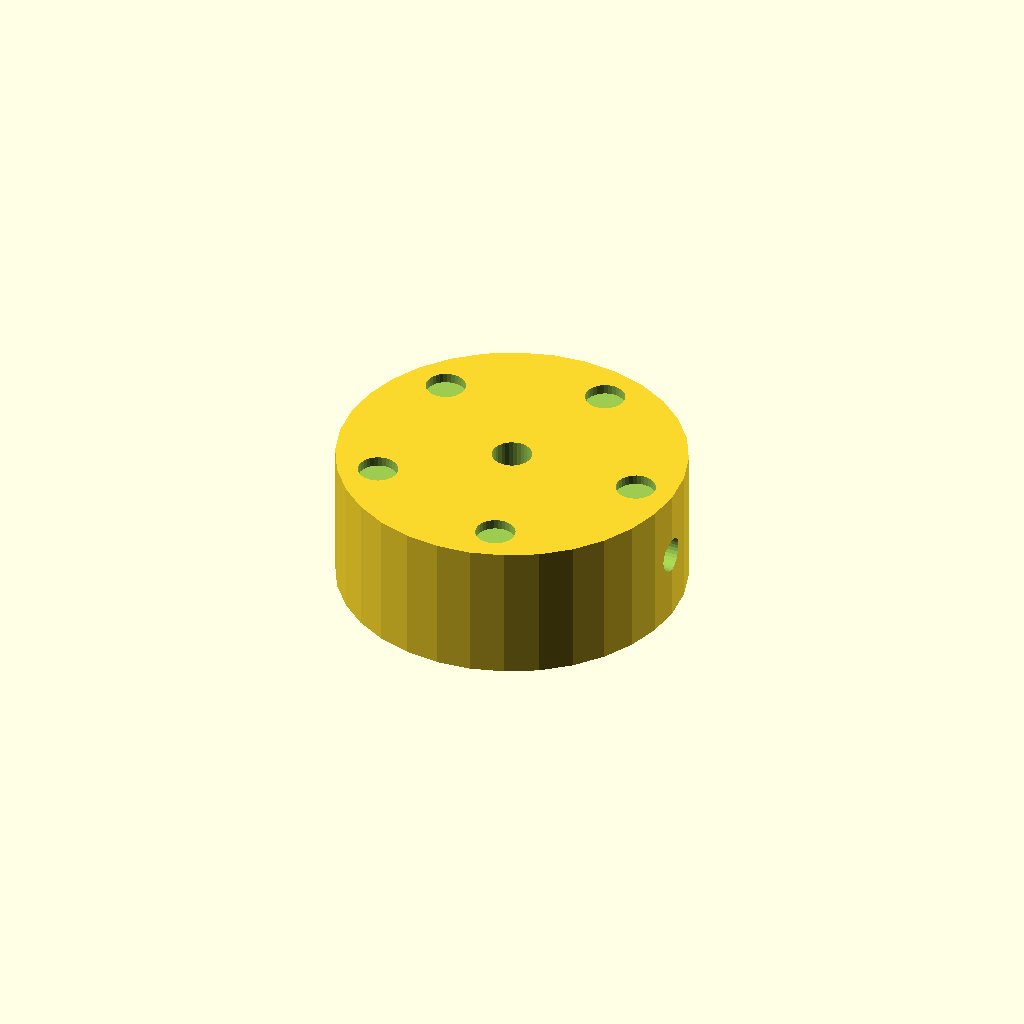
Cell 1 — every parameter at its default value.
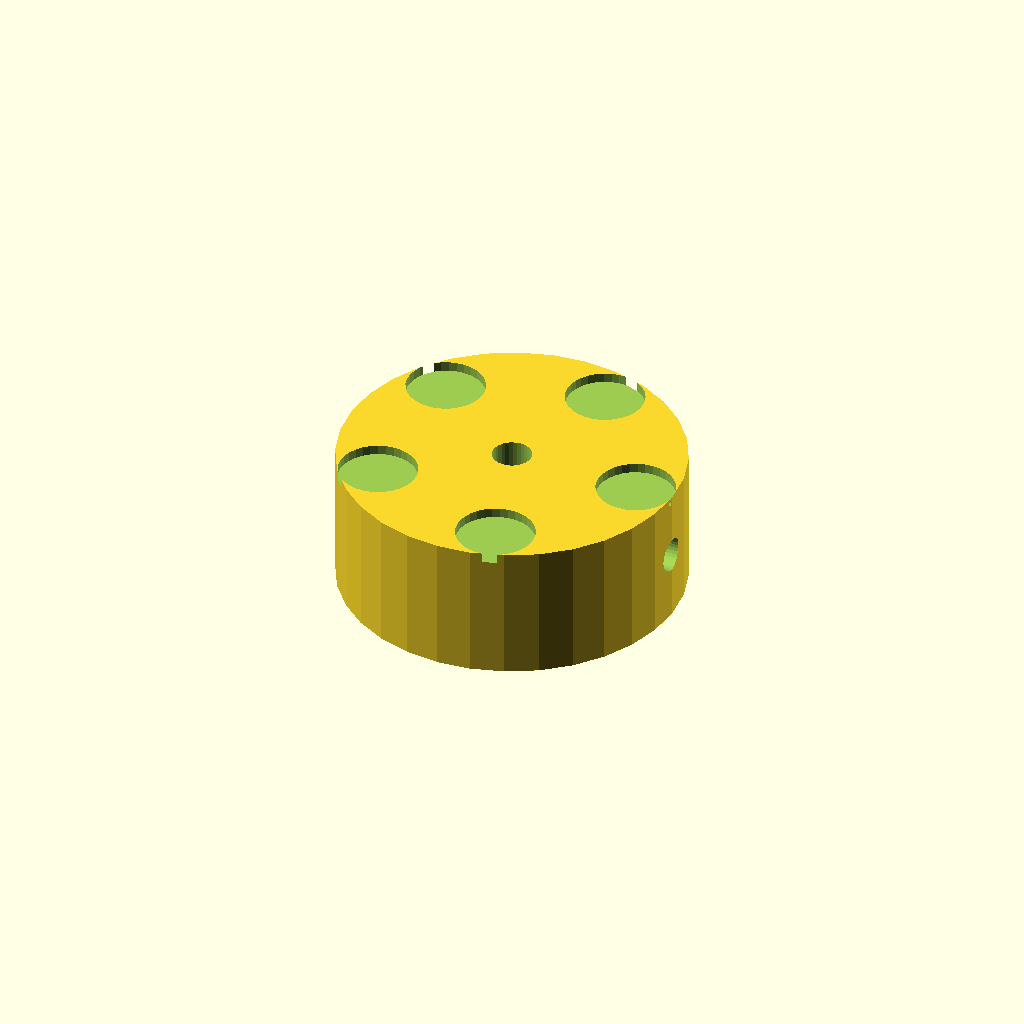
Cell 2: dimp_d = 8 (everything else at default).
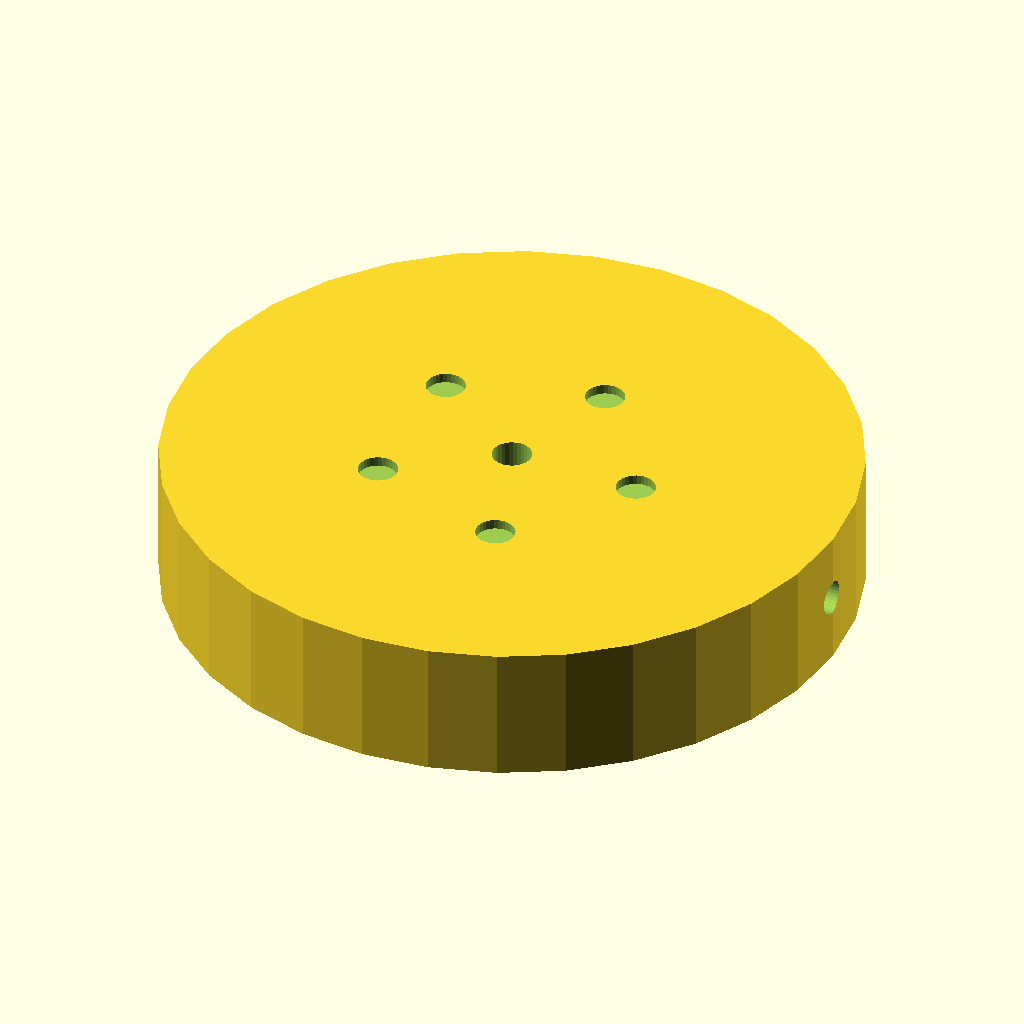
Cell 3: knob_d = 70 (everything else at default).
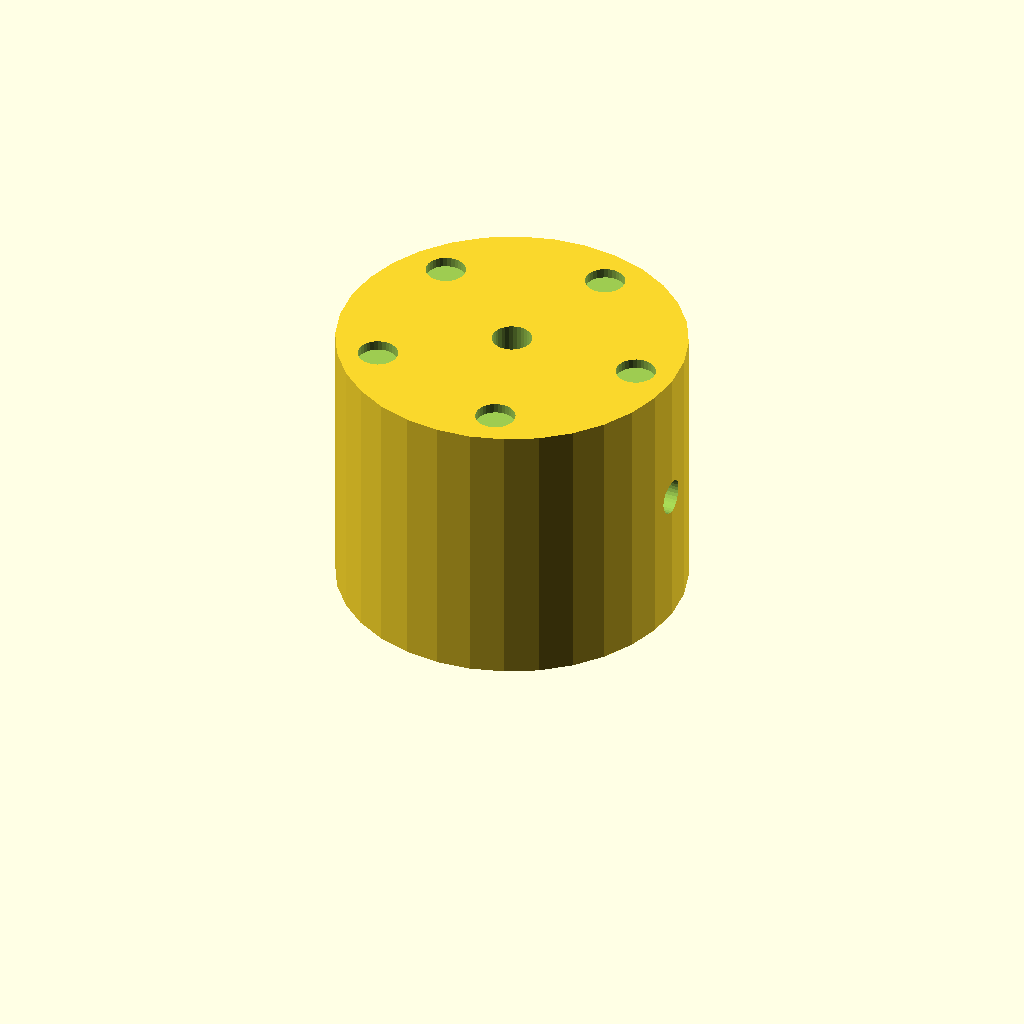
Cell 4: knob_h = 28 (everything else at default).
One fixed orthographic camera (rotation 55°, 0°, 25°; colour scheme Cornfield) for every cell.
OpenSCAD source file optional_data/data/solid2/controlknob/part_0221.scad:
$fn = 32;

// ----------------------------------------------------------------------
// Control knob: dimpled knob
// ----------------------------------------------------------------------

// --- parameters (mm) ---
dimp_d = 4;               // finger dimple diameter
n_dimp = 5;               // number of dimples
dimp_r = 13.5;            // dimple ring radius
knob_d = 35;              // knob body diameter
knob_h = 14;              // knob body height
bore_d = 4;               // shaft bore diameter
set_d = 3.5;              // set screw bore diameter

dimp_step = 360 / n_dimp;  // dimple angular step

difference() {
  cylinder(h = knob_h, d = knob_d);
  translate([0, 0, -1]) cylinder(h = knob_h + 2, d = bore_d);
  translate([-1, 0, knob_h / 2]) rotate([0, 90, 0])
    cylinder(h = knob_d / 2 + bore_d / 2 + 2, d = set_d);  for (i = [0 : n_dimp - 1])
    rotate([0, 0, i * dimp_step])
      translate([dimp_r, 0, knob_h - 1])
        cylinder(h = 2, d = dimp_d);
}
Customizer parameters (derived from the source; name, type, default, range or options):
dimp_d: number, default 4
n_dimp: number, default 5
dimp_r: number, default 13.5
knob_d: number, default 35
knob_h: number, default 14
bore_d: number, default 4
set_d: number, default 3.5
